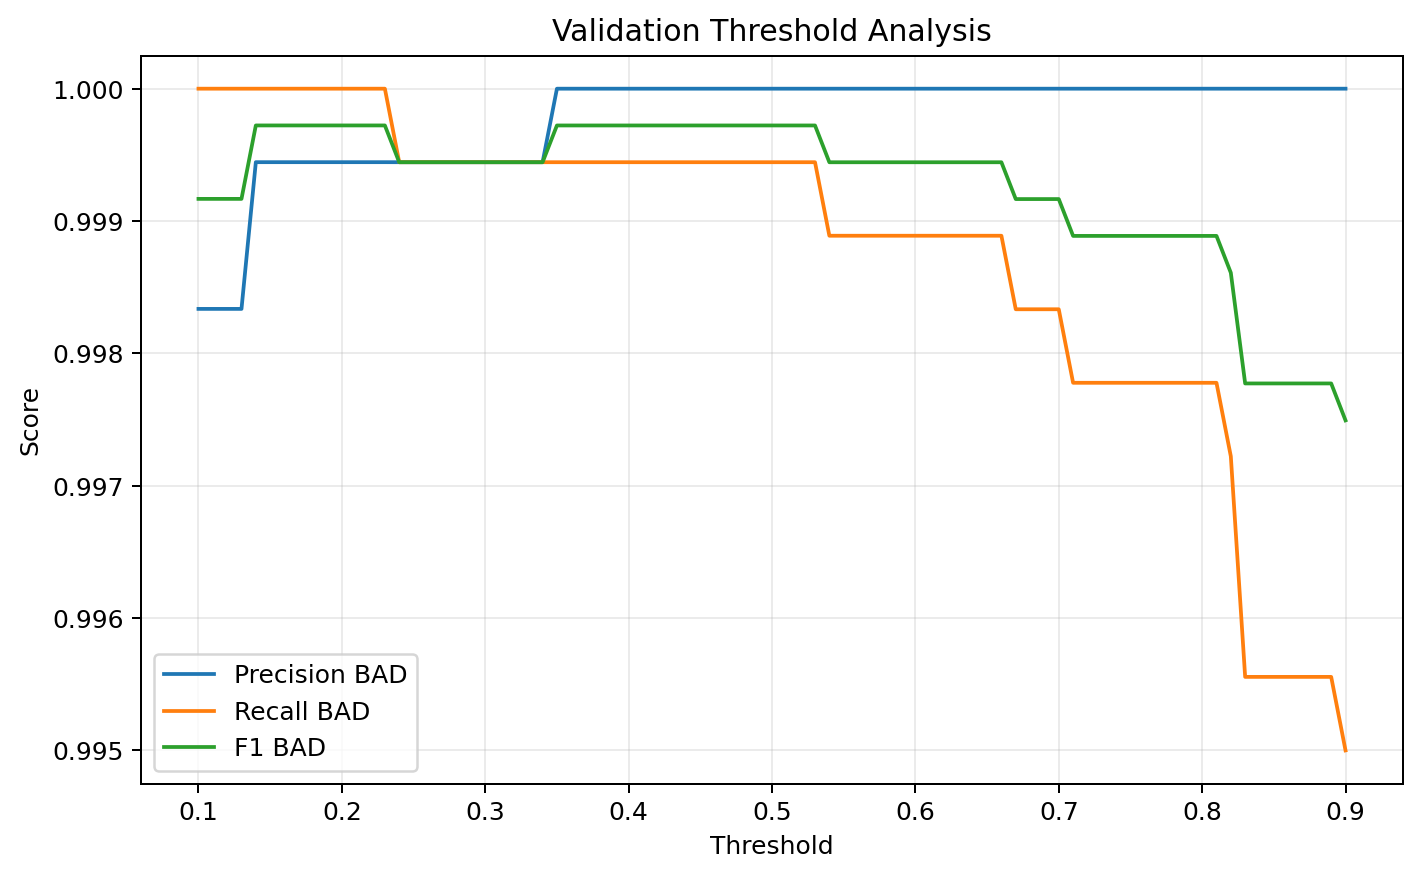

Data behind this chart, as committed beside it:
threshold, accuracy, precision_bad, recall_bad, f1_bad, false_negative_bad, false_positive_bad
0.1, 0.9987, 0.9983, 1.0, 0.9992, 0, 3
0.11, 0.9987, 0.9983, 1.0, 0.9992, 0, 3
0.12, 0.9987, 0.9983, 1.0, 0.9992, 0, 3
0.13, 0.9987, 0.9983, 1.0, 0.9992, 0, 3
0.14, 0.9996, 0.9994, 1.0, 0.9997, 0, 1
0.15, 0.9996, 0.9994, 1.0, 0.9997, 0, 1
0.16, 0.9996, 0.9994, 1.0, 0.9997, 0, 1
0.17, 0.9996, 0.9994, 1.0, 0.9997, 0, 1
0.18, 0.9996, 0.9994, 1.0, 0.9997, 0, 1
0.19, 0.9996, 0.9994, 1.0, 0.9997, 0, 1
0.2, 0.9996, 0.9994, 1.0, 0.9997, 0, 1
0.21, 0.9996, 0.9994, 1.0, 0.9997, 0, 1
0.22, 0.9996, 0.9994, 1.0, 0.9997, 0, 1
0.23, 0.9996, 0.9994, 1.0, 0.9997, 0, 1
0.24, 0.9991, 0.9994, 0.9994, 0.9994, 1, 1
0.25, 0.9991, 0.9994, 0.9994, 0.9994, 1, 1
0.26, 0.9991, 0.9994, 0.9994, 0.9994, 1, 1
0.27, 0.9991, 0.9994, 0.9994, 0.9994, 1, 1
0.28, 0.9991, 0.9994, 0.9994, 0.9994, 1, 1
0.29, 0.9991, 0.9994, 0.9994, 0.9994, 1, 1
0.3, 0.9991, 0.9994, 0.9994, 0.9994, 1, 1
0.31, 0.9991, 0.9994, 0.9994, 0.9994, 1, 1
0.32, 0.9991, 0.9994, 0.9994, 0.9994, 1, 1
0.33, 0.9991, 0.9994, 0.9994, 0.9994, 1, 1
0.34, 0.9991, 0.9994, 0.9994, 0.9994, 1, 1
0.35, 0.9996, 1.0, 0.9994, 0.9997, 1, 0
0.36, 0.9996, 1.0, 0.9994, 0.9997, 1, 0
0.37, 0.9996, 1.0, 0.9994, 0.9997, 1, 0
0.38, 0.9996, 1.0, 0.9994, 0.9997, 1, 0
0.39, 0.9996, 1.0, 0.9994, 0.9997, 1, 0
0.4, 0.9996, 1.0, 0.9994, 0.9997, 1, 0
0.41, 0.9996, 1.0, 0.9994, 0.9997, 1, 0
0.42, 0.9996, 1.0, 0.9994, 0.9997, 1, 0
0.43, 0.9996, 1.0, 0.9994, 0.9997, 1, 0
0.44, 0.9996, 1.0, 0.9994, 0.9997, 1, 0
0.45, 0.9996, 1.0, 0.9994, 0.9997, 1, 0
0.46, 0.9996, 1.0, 0.9994, 0.9997, 1, 0
0.47, 0.9996, 1.0, 0.9994, 0.9997, 1, 0
0.48, 0.9996, 1.0, 0.9994, 0.9997, 1, 0
0.49, 0.9996, 1.0, 0.9994, 0.9997, 1, 0
0.5, 0.9996, 1.0, 0.9994, 0.9997, 1, 0
0.51, 0.9996, 1.0, 0.9994, 0.9997, 1, 0
0.52, 0.9996, 1.0, 0.9994, 0.9997, 1, 0
0.53, 0.9996, 1.0, 0.9994, 0.9997, 1, 0
0.54, 0.9991, 1.0, 0.9989, 0.9994, 2, 0
0.55, 0.9991, 1.0, 0.9989, 0.9994, 2, 0
0.56, 0.9991, 1.0, 0.9989, 0.9994, 2, 0
0.57, 0.9991, 1.0, 0.9989, 0.9994, 2, 0
0.58, 0.9991, 1.0, 0.9989, 0.9994, 2, 0
0.59, 0.9991, 1.0, 0.9989, 0.9994, 2, 0
0.6, 0.9991, 1.0, 0.9989, 0.9994, 2, 0
0.61, 0.9991, 1.0, 0.9989, 0.9994, 2, 0
0.62, 0.9991, 1.0, 0.9989, 0.9994, 2, 0
0.63, 0.9991, 1.0, 0.9989, 0.9994, 2, 0
0.64, 0.9991, 1.0, 0.9989, 0.9994, 2, 0
0.65, 0.9991, 1.0, 0.9989, 0.9994, 2, 0
0.66, 0.9991, 1.0, 0.9989, 0.9994, 2, 0
0.67, 0.9987, 1.0, 0.9983, 0.9992, 3, 0
0.68, 0.9987, 1.0, 0.9983, 0.9992, 3, 0
0.69, 0.9987, 1.0, 0.9983, 0.9992, 3, 0
... 21 more rows
